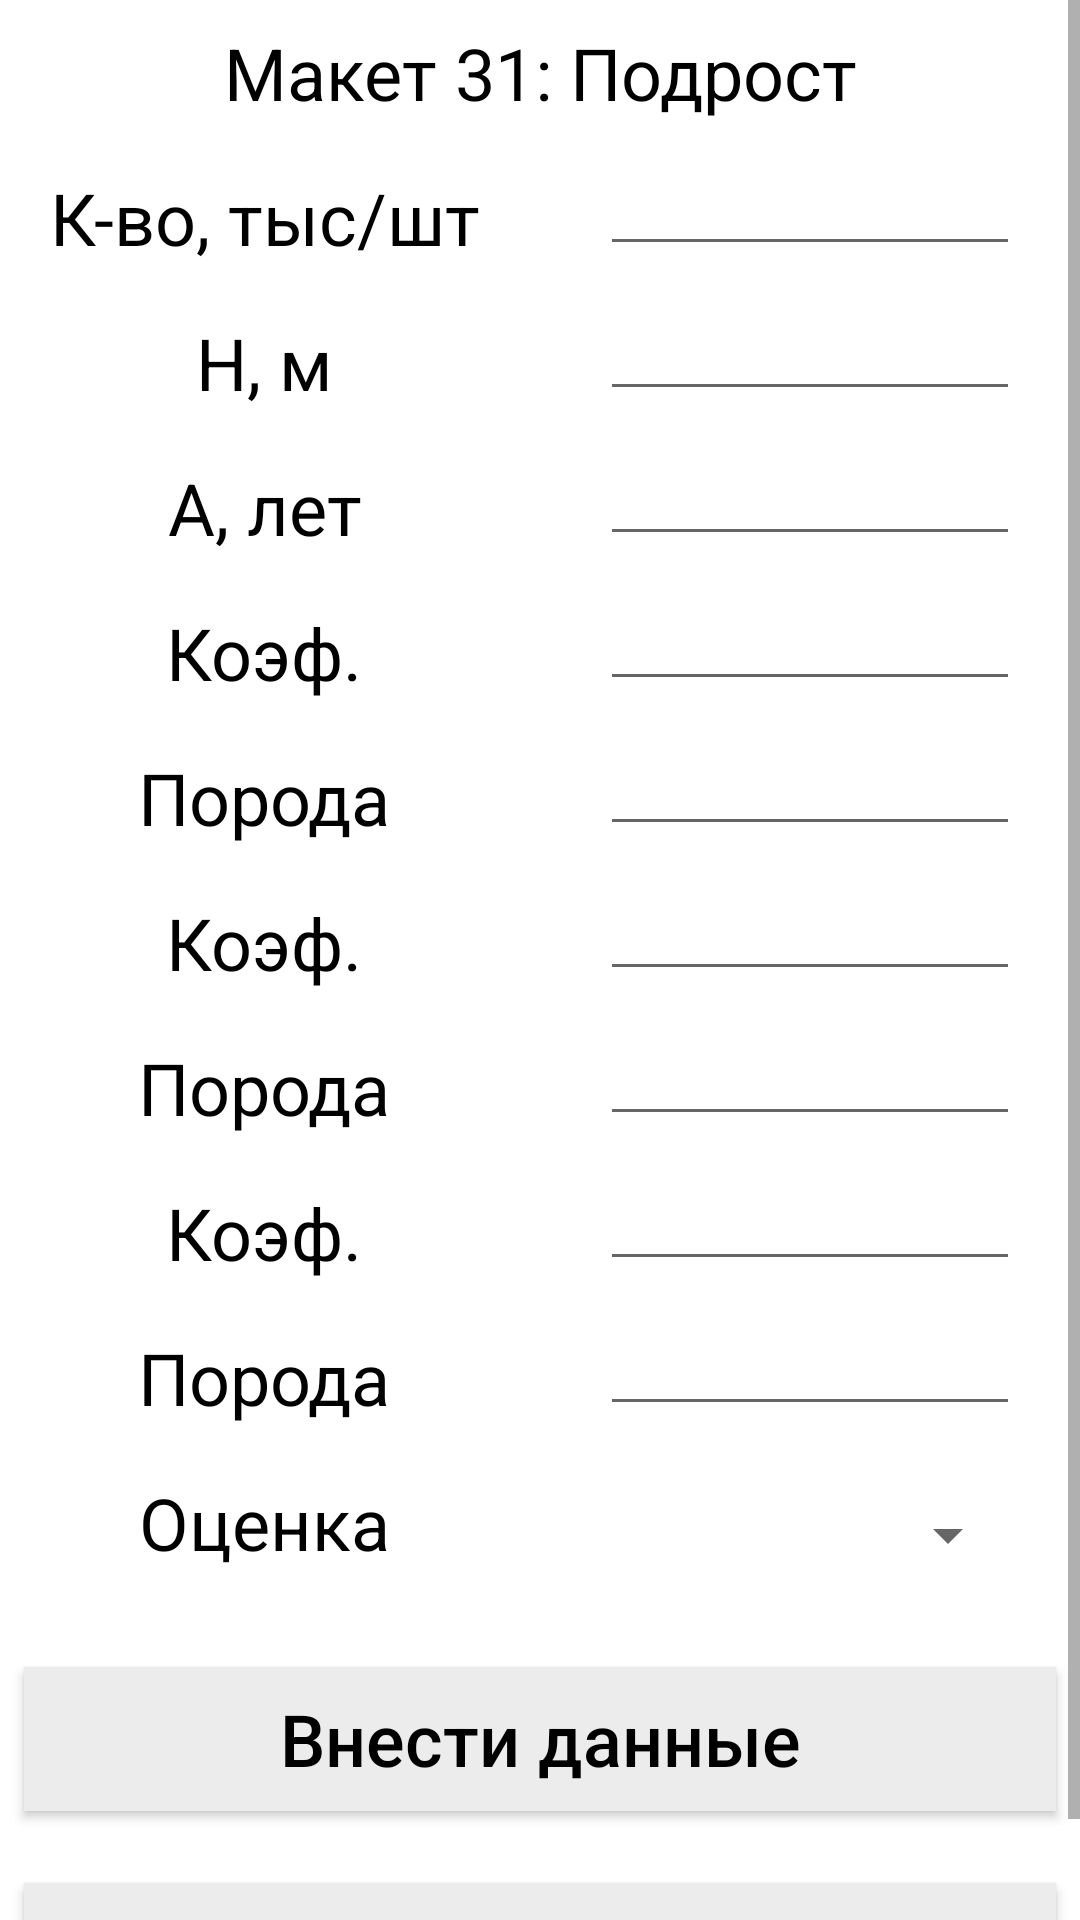

Write the Android layout XML for this screen, with the resource values it uses.
<!-- AndroidManifest.xml: application theme Theme.Taxatio -->
<!-- res/layout/activity_maquette31.xml -->
<?xml version="1.0" encoding="utf-8"?>
<androidx.constraintlayout.widget.ConstraintLayout xmlns:android="http://schemas.android.com/apk/res/android"
    xmlns:app="http://schemas.android.com/apk/res-auto"
    xmlns:tools="http://schemas.android.com/tools"
    android:layout_width="match_parent"
    android:layout_height="match_parent"
    tools:context=".Maquette31">

    <ScrollView
        android:layout_width="match_parent"
        android:layout_height="match_parent"
        app:layout_constraintBottom_toBottomOf="parent"
        app:layout_constraintEnd_toEndOf="parent"
        app:layout_constraintStart_toStartOf="parent"
        app:layout_constraintTop_toTopOf="parent">

        <androidx.constraintlayout.widget.ConstraintLayout
            android:layout_width="match_parent"
            android:layout_height="wrap_content">

    <TextView
        android:id="@+id/maquetteNumber"
        android:layout_width="wrap_content"
        android:layout_height="wrap_content"
        android:layout_marginStart="8dp"
        android:layout_marginTop="8dp"
        android:layout_marginEnd="8dp"
        android:gravity="center"
        android:text="Макет 31: Подрост"
        android:textColor="@color/black"
        android:textSize="24sp"
        app:layout_constraintEnd_toEndOf="parent"
        app:layout_constraintStart_toStartOf="parent"
        app:layout_constraintTop_toTopOf="parent" />

    <TextView
        android:id="@+id/quantity"
        android:layout_width="160dp"
        android:layout_height="wrap_content"
        android:layout_marginStart="8dp"
        android:layout_marginTop="16dp"
        android:text="К-во, тыс/шт"
        android:textSize="24sp"
        android:textColor="@color/black"
        android:gravity="center"
        app:layout_constraintStart_toStartOf="parent"
        app:layout_constraintTop_toBottomOf="@id/maquetteNumber" />

    <EditText
        android:id="@+id/quantityEdit"
        android:layout_width="140dp"
        android:layout_height="wrap_content"
        app:layout_constraintStart_toEndOf="@+id/quantity"
        app:layout_constraintBottom_toBottomOf="@+id/quantity"
        android:layout_marginStart="32dp"
        android:textSize="24sp"
        android:gravity="center"
        android:textColor="@color/black"
        />

    <TextView
        android:id="@+id/underWoodHeight"
        android:layout_width="160dp"
        android:layout_height="wrap_content"
        android:layout_marginStart="8dp"
        android:layout_marginTop="16dp"
        android:text="Н, м"
        android:textSize="24sp"
        android:textColor="@color/black"
        android:gravity="center"
        app:layout_constraintStart_toStartOf="parent"
        app:layout_constraintTop_toBottomOf="@id/quantity" />

    <EditText
        android:id="@+id/underWoodHeightEdit"
        android:layout_width="140dp"
        android:layout_height="wrap_content"
        app:layout_constraintStart_toEndOf="@+id/underWoodHeight"
        app:layout_constraintBottom_toBottomOf="@+id/underWoodHeight"
        android:layout_marginStart="32dp"
        android:textSize="24sp"
        android:gravity="center"
        android:textColor="@color/black"
        />

    <TextView
        android:id="@+id/underWoodAge"
        android:layout_width="160dp"
        android:layout_height="wrap_content"
        android:layout_marginStart="8dp"
        android:layout_marginTop="16dp"
        android:text="А, лет"
        android:textSize="24sp"
        android:textColor="@color/black"
        android:gravity="center"
        app:layout_constraintStart_toStartOf="parent"
        app:layout_constraintTop_toBottomOf="@id/underWoodHeight" />

    <EditText
        android:id="@+id/underWoodAgeEdit"
        android:layout_width="140dp"
        android:layout_height="wrap_content"
        app:layout_constraintStart_toEndOf="@+id/underWoodAge"
        app:layout_constraintBottom_toBottomOf="@+id/underWoodAge"
        android:layout_marginStart="32dp"
        android:textSize="24sp"
        android:gravity="center"
        android:textColor="@color/black"
        />

    <TextView
        android:id="@+id/underWoodKoef1"
        android:layout_width="160dp"
        android:layout_height="wrap_content"
        android:layout_marginStart="8dp"
        android:layout_marginTop="16dp"
        android:text="Коэф."
        android:textSize="24sp"
        android:textColor="@color/black"
        android:gravity="center"
        app:layout_constraintStart_toStartOf="parent"
        app:layout_constraintTop_toBottomOf="@id/underWoodAge" />

    <EditText
        android:id="@+id/underWoodKoef1Edit"
        android:layout_width="140dp"
        android:layout_height="wrap_content"
        app:layout_constraintStart_toEndOf="@+id/underWoodKoef1"
        app:layout_constraintBottom_toBottomOf="@+id/underWoodKoef1"
        android:layout_marginStart="32dp"
        android:textSize="24sp"
        android:gravity="center"
        android:textColor="@color/black"
        />

    <TextView
        android:id="@+id/underWoodType1"
        android:layout_width="160dp"
        android:layout_height="wrap_content"
        android:layout_marginStart="8dp"
        android:layout_marginTop="16dp"
        android:text="Порода"
        android:textSize="24sp"
        android:textColor="@color/black"
        android:gravity="center"
        app:layout_constraintStart_toStartOf="parent"
        app:layout_constraintTop_toBottomOf="@id/underWoodKoef1" />

    <EditText
        android:id="@+id/underWoodType1Edit"
        android:layout_width="140dp"
        android:layout_height="wrap_content"
        app:layout_constraintStart_toEndOf="@+id/underWoodType1"
        app:layout_constraintBottom_toBottomOf="@+id/underWoodType1"
        android:layout_marginStart="32dp"
        android:textSize="24sp"
        android:gravity="center"
        android:textColor="@color/black"
        />

    <TextView
        android:id="@+id/underWoodKoef2"
        android:layout_width="160dp"
        android:layout_height="wrap_content"
        android:layout_marginStart="8dp"
        android:layout_marginTop="16dp"
        android:text="Коэф."
        android:textSize="24sp"
        android:textColor="@color/black"
        android:gravity="center"
        app:layout_constraintStart_toStartOf="parent"
        app:layout_constraintTop_toBottomOf="@id/underWoodType1" />

    <EditText
        android:id="@+id/underWoodKoef2Edit"
        android:layout_width="140dp"
        android:layout_height="wrap_content"
        app:layout_constraintStart_toEndOf="@+id/underWoodKoef2"
        app:layout_constraintBottom_toBottomOf="@+id/underWoodKoef2"
        android:layout_marginStart="32dp"
        android:textSize="24sp"
        android:gravity="center"
        android:textColor="@color/black"
        />

    <TextView
        android:id="@+id/underWoodType2"
        android:layout_width="160dp"
        android:layout_height="wrap_content"
        android:layout_marginStart="8dp"
        android:layout_marginTop="16dp"
        android:text="Порода"
        android:textSize="24sp"
        android:textColor="@color/black"
        android:gravity="center"
        app:layout_constraintStart_toStartOf="parent"
        app:layout_constraintTop_toBottomOf="@id/underWoodKoef2" />

    <EditText
        android:id="@+id/underWoodType2Edit"
        android:layout_width="140dp"
        android:layout_height="wrap_content"
        app:layout_constraintStart_toEndOf="@+id/underWoodType2"
        app:layout_constraintBottom_toBottomOf="@+id/underWoodType2"
        android:layout_marginStart="32dp"
        android:textSize="24sp"
        android:gravity="center"
        android:textColor="@color/black"
        />

    <TextView
        android:id="@+id/underWoodKoef3"
        android:layout_width="160dp"
        android:layout_height="wrap_content"
        android:layout_marginStart="8dp"
        android:layout_marginTop="16dp"
        android:text="Коэф."
        android:textSize="24sp"
        android:textColor="@color/black"
        android:gravity="center"
        app:layout_constraintStart_toStartOf="parent"
        app:layout_constraintTop_toBottomOf="@id/underWoodType2" />

    <EditText
        android:id="@+id/underWoodKoef3Edit"
        android:layout_width="140dp"
        android:layout_height="wrap_content"
        app:layout_constraintStart_toEndOf="@+id/underWoodKoef3"
        app:layout_constraintBottom_toBottomOf="@+id/underWoodKoef3"
        android:layout_marginStart="32dp"
        android:textSize="24sp"
        android:gravity="center"
        android:textColor="@color/black"
        />

    <TextView
        android:id="@+id/underWoodType3"
        android:layout_width="160dp"
        android:layout_height="wrap_content"
        android:layout_marginStart="8dp"
        android:layout_marginTop="16dp"
        android:text="Порода"
        android:textSize="24sp"
        android:textColor="@color/black"
        android:gravity="center"
        app:layout_constraintStart_toStartOf="parent"
        app:layout_constraintTop_toBottomOf="@id/underWoodKoef3" />

    <EditText
        android:id="@+id/underWoodType3Edit"
        android:layout_width="140dp"
        android:layout_height="wrap_content"
        app:layout_constraintStart_toEndOf="@+id/underWoodType3"
        app:layout_constraintBottom_toBottomOf="@+id/underWoodType3"
        android:layout_marginStart="32dp"
        android:textSize="24sp"
        android:gravity="center"
        android:textColor="@color/black"
        />

    <TextView
        android:id="@+id/mark"
        android:layout_width="160dp"
        android:layout_height="wrap_content"
        android:layout_marginStart="8dp"
        android:layout_marginTop="16dp"
        android:text="Оценка"
        android:textSize="24sp"
        android:textColor="@color/black"
        android:gravity="center"
        app:layout_constraintStart_toStartOf="parent"
        app:layout_constraintTop_toBottomOf="@id/underWoodType3" />

    <Spinner
        android:id="@+id/markEdit"
        android:layout_width="140dp"
        android:layout_height="wrap_content"
        app:layout_constraintStart_toEndOf="@+id/mark"
        app:layout_constraintBottom_toBottomOf="@+id/mark"
        android:layout_marginStart="32dp"
        android:textSize="24sp"
        android:gravity="center"
        android:textColor="@color/black"
        />

    <androidx.appcompat.widget.AppCompatButton
        android:id="@+id/sendButton"
        android:layout_width="match_parent"
        android:layout_height="wrap_content"
        android:layout_marginStart="8dp"
        android:layout_marginTop="32dp"
        android:layout_marginEnd="8dp"
        android:text="Внести данные"
        android:textSize="24sp"
        android:textStyle="normal"
        android:textColor="@color/black"
        android:background="#ECECEC"
        android:textAllCaps="false"
        app:layout_constraintEnd_toEndOf="parent"
        app:layout_constraintStart_toStartOf="parent"
        app:layout_constraintTop_toBottomOf="@+id/mark" />

    <androidx.appcompat.widget.AppCompatButton
        android:id="@+id/retreatButton"
        android:layout_width="match_parent"
        android:layout_height="wrap_content"
        android:layout_marginStart="8dp"
        android:layout_marginTop="24dp"
        android:layout_marginEnd="8dp"
        android:text="Назад"
        android:textSize="24sp"
        android:textStyle="normal"
        android:textColor="@color/black"
        android:background="#ECECEC"
        android:textAllCaps="false"
        app:layout_constraintEnd_toEndOf="parent"
        app:layout_constraintStart_toStartOf="parent"
        app:layout_constraintTop_toBottomOf="@+id/sendButton" />

        </androidx.constraintlayout.widget.ConstraintLayout>

    </ScrollView>

</androidx.constraintlayout.widget.ConstraintLayout>
<!-- resources referenced by this layout -->
<resources>
  <color name="black">#FF000000</color>
  <style name="Theme.Taxatio" parent="Theme.MaterialComponents.DayNight.DarkActionBar">
          
          <item name="colorPrimary">@color/purple_500</item>
          <item name="colorPrimaryVariant">@color/purple_700</item>
          <item name="colorOnPrimary">@color/white</item>
          
          <item name="colorSecondary">@color/teal_200</item>
          <item name="colorSecondaryVariant">@color/teal_700</item>
          <item name="colorOnSecondary">@color/black</item>
          
          <item name="android:statusBarColor" tools:targetApi="l">?attr/colorPrimaryVariant</item>
          
      </style>
  <color name="purple_500">#FF6200EE</color>
  <color name="purple_700">#FF3700B3</color>
  <color name="white">#FFFFFFFF</color>
  <color name="teal_200">#FF03DAC5</color>
  <color name="teal_700">#FF018786</color>
</resources>
